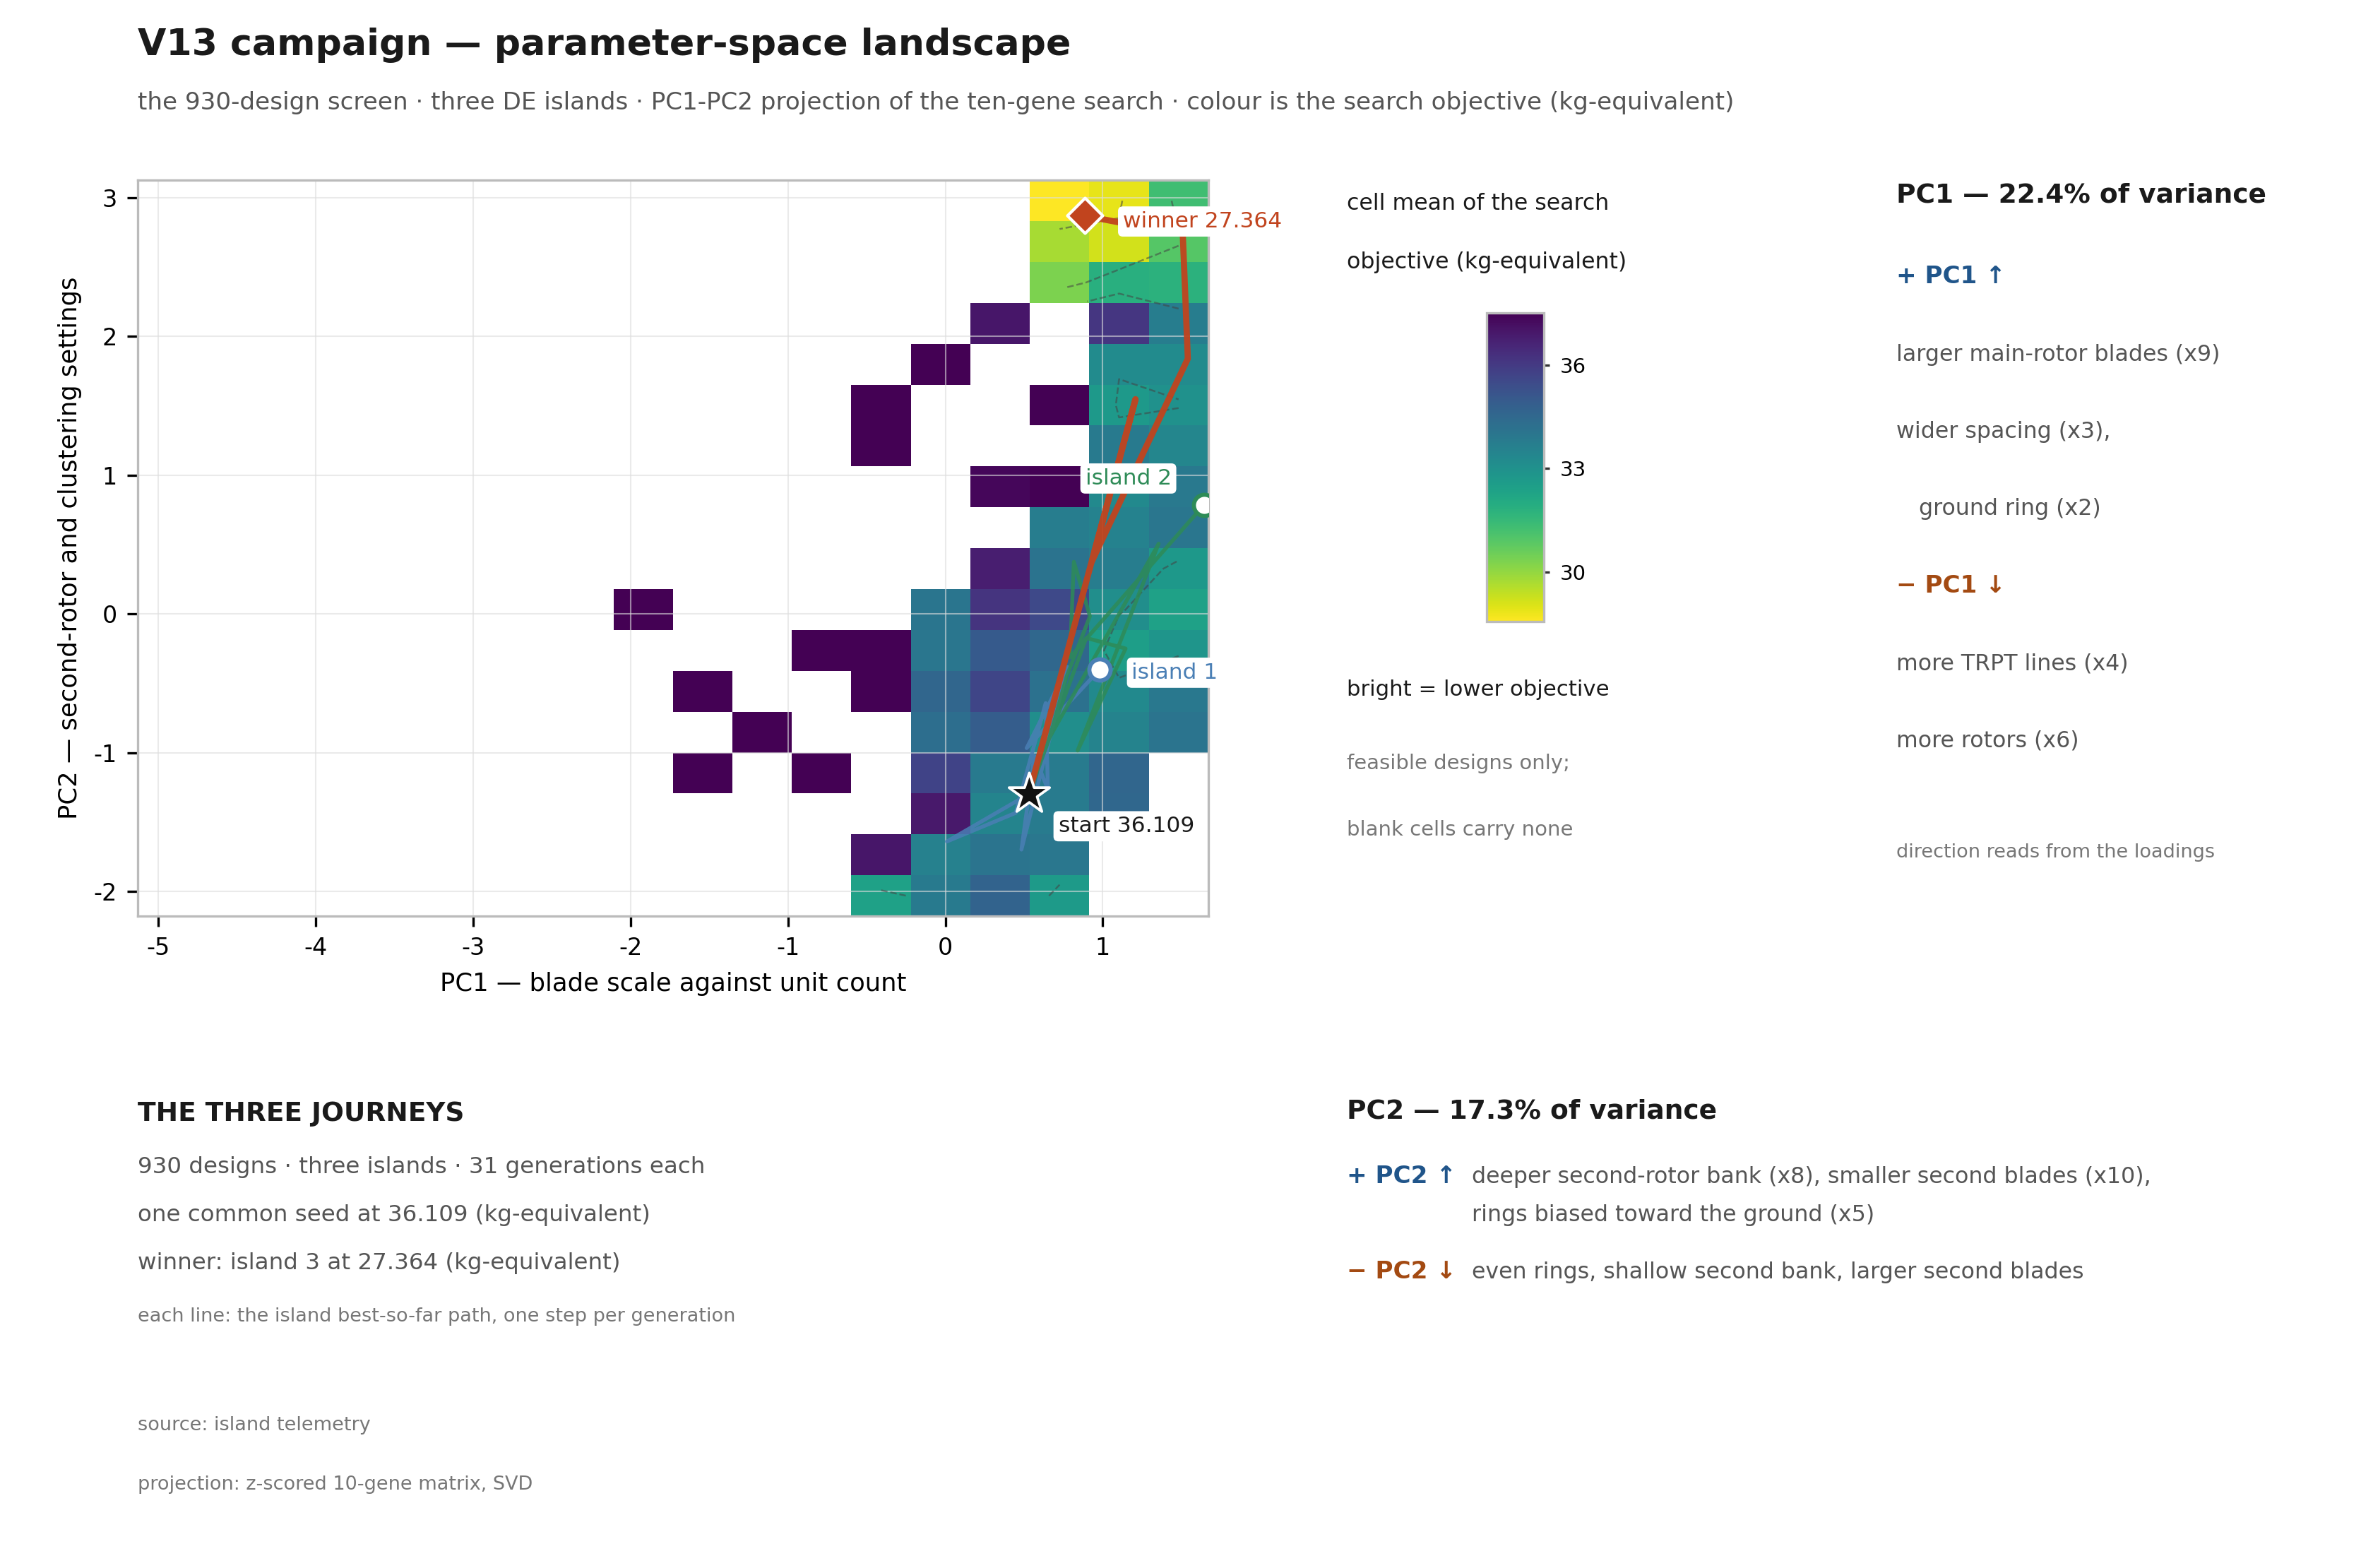

Here is the Python script that generated this plot:
#!/usr/bin/python3
# -*- coding: utf-8 -*-
"""pca-landscape: generating script for the levers-landscape plate (PCA redo).

Plate: docs/reporting/figures/pca-landscape/SPEC.md (GENERATE stage).
Draws the PC1-PC2 projection of the 930-design v13 5 kW screen, coloured
by the search objective, with the three island journeys.  The reading
insets carry the lever directions, in the form of the old campaign
landscape charts.

Inputs: the three island telemetry files of the campaign
`v13_5kw_masslift_len18.8_rotorcount_bankderate2` (data commit dd3cc6a,
run a76c5e9, era post-95c385d_wind-authority).  310 rows per island,
columns x1..x10 beside fitness, status and the outcomes.

Run:
  /usr/bin/python3 docs/reporting/figures/pca-landscape/pca-landscape.py \
      --script-commit <hex>

Toolchain pin: /usr/bin/python3 (CPython 3.12.3), matplotlib 3.10.8,
numpy 2.4.4.  F-REPRO: svg.hashsalt set, SVG dc:date normalised, PDF and
PNG metadata fixed, no timestamps anywhere.

Outputs (in this directory): pca-landscape.svg / .pdf / .png,
label-ledger.txt, manifest.json.
"""
from __future__ import annotations

import argparse
import csv
import hashlib
import html
import json
import re
import sys
from pathlib import Path

import numpy as np
import matplotlib

matplotlib.use("Agg")
import matplotlib.pyplot as plt
from matplotlib.colors import Normalize

HERE = Path(__file__).resolve().parent
REPO = HERE.parents[3]
SLUG = "pca-landscape"
RD = REPO / "scripts" / "results" / "v13_5kw_masslift_len18.8_rotorcount_bankderate2"
ISLANDS = (1, 2, 3)

# ---------------------------------------------------------------- constants
DATA_COMMIT = "dd3cc6a"
RUN = "a76c5e9"
ERA = "post-95c385d_wind-authority"
ROWS = "NR-001, NR-005, NR-006, NR-044, NR-045"
ROW_WANTS = []
BINS = 18

INK = "#1a1a1a"
LINE = "#333333"
GREY = "#555555"
FAINT = "#777777"
MUTED = "#98a0a8"
BLUE_D = "#20558a"
ORANGE_D = "#a34a12"
ISLAND_COLOR = {1: "#4a7fb5", 2: "#2e8b57", 3: "#c1441e"}

GENES = ["r_hub", "r_bottom", "target_Lr", "n_lines", "density_profile",
         "rotor_count", "bank_top", "bank_bottom", "blade_scale_top",
         "blade_scale_bottom"]

TITLE = "V13 campaign — parameter-space landscape"
SUB = ("the 930-design screen · three DE islands · PC1-PC2 projection of the "
       "ten-gene search · colour is the search objective (kg-equivalent)")

LEDGER: list[str] = []


def keep(s: str) -> str:
    LEDGER.append(s)
    return s


def txt(ax, x, y, s, **kw):
    return ax.text(x, y, keep(s), **kw)


def sha256(path: Path) -> str:
    return hashlib.sha256(path.read_bytes()).hexdigest()


def load_telemetry() -> list[dict]:
    rows: list[dict] = []
    for isl in ISLANDS:
        p = RD / f"island_{isl}" / "telemetry.csv"
        lines = [ln for ln in p.read_text().splitlines()
                 if not ln.startswith("#") and ln.strip()]
        got = list(csv.DictReader(lines))
        assert got, p
        rows.extend(got)
    return rows


def main() -> int:
    ap = argparse.ArgumentParser()
    ap.add_argument("--script-commit", default="uncommitted")
    ap.add_argument("--outdir", default=str(HERE))
    args = ap.parse_args()
    outdir = Path(args.outdir)
    outdir.mkdir(parents=True, exist_ok=True)

    # ------------------------------------------------------------ inputs
    for isl in ISLANDS:
        head = (RD / f"island_{isl}" / "telemetry.csv").read_text(
        ).splitlines()[0]
        assert f"era={ERA}" in head, head
        assert f"git={RUN}" in head, head

    rows = load_telemetry()
    per_isl = [sum(1 for r in rows if r["island"] == str(i))
               for i in ISLANDS]
    status_all = {s: sum(1 for r in rows if r["status"] == s)
                  for s in ("ok", "reject", "clearance_reject",
                            "reject_twist")}

    X = np.array([[float(r[f"x{i}"]) for i in range(1, 11)] for r in rows])
    fit = np.array([float(r["fitness"]) for r in rows])
    st = np.array([r["status"] for r in rows])
    gen = np.array([int(r["gen"]) for r in rows])
    isl_a = np.array([int(r["island"]) for r in rows])
    feas = (st == "ok") & (fit < 1e6)

    # ------------------------------------------------------------ projection
    mu = X.mean(axis=0)
    sd = X.std(axis=0, ddof=1)
    Xc = (X - mu) / sd
    _, S, Vt = np.linalg.svd(Xc, full_matrices=False)
    var = S**2 / (S**2).sum()
    V = Vt.T
    pc1 = Xc @ V[:, 0]
    pc2 = Xc @ V[:, 1]

    # clip window from the full-screen percentiles (same window in both kits)
    x1w, x2w = np.percentile(pc1, [1, 99])
    y1w, y2w = np.percentile(pc2, [1, 99])

    # best-so-far journey per island
    journeys = {}
    for isl in ISLANDS:
        pts = []
        for g in range(31):
            cand = np.where((isl_a == isl) & (gen <= g) & feas)[0]
            best = cand[np.argmin(fit[cand])]
            pts.append((pc1[best], pc2[best], fit[best]))
        journeys[isl] = pts

    seed_i = int(np.where((isl_a == 1) & (gen == 0))[0][0])
    win_i = int(np.argmin(np.where(feas, fit, np.inf)))
    for isl in ISLANDS:
        s_i = int(np.where((isl_a == isl) & (gen == 0))[0][0])
        assert abs(pc1[s_i] - pc1[seed_i]) < 1e-9
        assert abs(fit[s_i] - fit[seed_i]) < 1e-9

    # ------------------------------------------------------------ checks
    vmin = float(np.percentile(fit[feas], 2))
    vmax = float(np.percentile(fit[feas], 90))
    checks = [
        ("rows", len(rows), 930),
        ("rows per island", per_isl, [310, 310, 310]),
        ("status counts", status_all,
         {"ok": 508, "reject": 301, "clearance_reject": 110,
          "reject_twist": 11}),
        ("feasible rows", int(feas.sum()), 508),
        ("generation indices per island",
         [len(np.unique(gen[isl_a == i])) for i in ISLANDS], [31, 31, 31]),
        ("PC1 share (2 dp)", round(float(var[0]) * 100, 2), 22.43),
        ("PC2 share (2 dp)", round(float(var[1]) * 100, 2), 17.26),
        ("PC1 share (1 dp drawn)", f"{var[0]*100:.1f}", "22.4"),
        ("PC2 share (1 dp drawn)", f"{var[1]*100:.1f}", "17.3"),
        ("seed fit", float(fit[seed_i]), 36.109),
        ("seed pc", (round(float(pc1[seed_i]), 3), round(float(pc2[seed_i]), 3)),
         (0.531, -1.297)),
        ("winner fit", float(fit[win_i]), 27.364),
        ("winner island", int(isl_a[win_i]), 3),
        ("winner pc",
         (round(float(pc1[win_i]), 3), round(float(pc2[win_i]), 3)),
         (0.885, 2.869)),
        ("PC1 top loadings",
         [GENES[j] for j in np.argsort(-np.abs(V[:, 0]))[:3]],
         ["n_lines", "rotor_count", "blade_scale_top"]),
        ("PC2 top loadings",
         [GENES[j] for j in np.argsort(-np.abs(V[:, 1]))[:3]],
         ["bank_bottom", "blade_scale_bottom", "density_profile"]),
        ("PC1 share covers top three", bool(abs(V[3, 0]) > 0.5), True),
    ]
    for name, got, want in checks:
        ok = got == want
        print(f"check: {name}: {got}  ({'OK' if ok else 'FAIL'})")
        if not ok:
            return 1
    print(f"clip window: pc1 [{x1w:.3f}, {x2w:.3f}]  pc2 [{y1w:.3f}, {y2w:.3f}]")
    print(f"colour norm: vmin {vmin:.3f}  vmax {vmax:.3f}")

    shares = (f"{var[0]*100:.1f}", f"{var[1]*100:.1f}")

    # ------------------------------------------------------------ style
    plt.rcParams.update({
        "font.size": 8,
        "svg.hashsalt": "ktd-fig-pin-2026-10-13",
        "svg.fonttype": "none",
        "pdf.fonttype": 42,
        "ps.fonttype": 42,
        "figure.facecolor": "white",
        "savefig.facecolor": "white",
    })

    fig = plt.figure(figsize=(11.2, 7.4))
    gs = fig.add_gridspec(2, 3, width_ratios=[3.0, 1.15, 1.15],
                          height_ratios=[4.0, 1.30], left=0.058, right=0.972,
                          top=0.885, bottom=0.145, hspace=0.38, wspace=0.22)
    ax_main = fig.add_subplot(gs[0, 0])
    ax_legend = fig.add_subplot(gs[0, 1])
    ax_pc1 = fig.add_subplot(gs[0, 2])
    ax_journey = fig.add_subplot(gs[1, 0])
    ax_pc2 = fig.add_subplot(gs[1, 1:])

    fig.text(0.058, 0.965, keep(TITLE), size=12.5, weight="bold", color=INK)
    fig.text(0.058, 0.930, keep(SUB), size=8.2, color=GREY)

    # ------------------------------------------------------------ main panel
    eff = feas & (pc1 >= x1w) & (pc1 <= x2w) & (pc2 >= y1w) & (pc2 <= y2w)
    Hw, _, _ = np.histogram2d(pc1[eff], pc2[eff], bins=BINS,
                              range=[[x1w, x2w], [y1w, y2w]],
                              weights=fit[eff])
    Hc, xe, ye = np.histogram2d(pc1[eff], pc2[eff], bins=BINS,
                                range=[[x1w, x2w], [y1w, y2w]])
    with np.errstate(invalid="ignore", divide="ignore"):
        H_avg = np.ma.masked_where(Hc == 0, Hw / Hc)

    im = ax_main.imshow(H_avg.T, origin="lower", aspect="auto",
                        extent=(x1w, x2w, y1w, y2w), cmap="viridis_r",
                        norm=Normalize(vmin=vmin, vmax=vmax),
                        interpolation="nearest")
    ax_main.set_xlim(x1w, x2w)
    ax_main.set_ylim(y1w, y2w)

    xc = (xe[:-1] + xe[1:]) / 2
    yc = (ye[:-1] + ye[1:]) / 2
    for lvl in (29.0, 31.0, 33.0):
        ax_main.contour(xc, yc, H_avg.T, levels=[lvl], colors="#444444",
                        linewidths=0.6, alpha=0.55, linestyles="--")

    for isl in ISLANDS:
        js = journeys[isl]
        xs = [p[0] for p in js]
        ys = [p[1] for p in js]
        big = isl == 3
        ax_main.plot(xs, ys, color=ISLAND_COLOR[isl], lw=2.1 if big else 1.3,
                     alpha=0.95 if big else 0.85, zorder=6,
                     solid_capstyle="round")

    ax_main.scatter([pc1[seed_i]], [pc2[seed_i]], marker="*", s=210,
                    c="#111111", edgecolors="white", linewidths=0.9,
                    zorder=9)
    for isl in (1, 2):
        ex, ey, _ = journeys[isl][-1]
        ax_main.scatter([ex], [ey], marker="o", s=52, facecolor="white",
                        edgecolors=ISLAND_COLOR[isl], linewidths=1.4,
                        zorder=8)
    ex, ey, _ = journeys[3][-1]
    ax_main.scatter([ex], [ey], marker="D", s=72, c=ISLAND_COLOR[3],
                    edgecolors="white", linewidths=1.0, zorder=9)

    bbox = dict(boxstyle="round,pad=0.22", facecolor="white", edgecolor="none",
                alpha=1.0)
    ax_main.annotate(keep("start 36.109"), (pc1[seed_i], pc2[seed_i]),
                     xytext=(10, -13), textcoords="offset points",
                     size=7.5, color=INK, zorder=10, bbox=bbox)
    ax_main.annotate(keep("island 1"), (journeys[1][-1][0], journeys[1][-1][1]),
                     xytext=(11, -3), textcoords="offset points",
                     size=7.5, color=ISLAND_COLOR[1], zorder=10, bbox=bbox)
    ax_main.annotate(keep("island 2"), (journeys[2][-1][0], journeys[2][-1][1]),
                     xytext=(-11, 7), textcoords="offset points", ha="right",
                     size=7.5, color=ISLAND_COLOR[2], zorder=10, bbox=bbox)
    ax_main.annotate(keep("winner 27.364"),
                     (journeys[3][-1][0], journeys[3][-1][1]),
                     xytext=(13, -4), textcoords="offset points", size=7.5,
                     color=ISLAND_COLOR[3], zorder=10, bbox=bbox)

    ax_main.set_xlabel(keep("PC1 — blade scale against unit count"), size=8.5)
    ax_main.set_ylabel(keep("PC2 — second-rotor and clustering settings"),
                       size=8.5)
    xt = [-5, -4, -3, -2, -1, 0, 1]
    yt = [-2, -1, 0, 1, 2, 3]
    ax_main.set_xticks(xt)
    ax_main.set_xticklabels([keep(f"{t}") for t in xt])
    ax_main.set_yticks(yt)
    ax_main.set_yticklabels([keep(f"{t}") for t in yt])
    ax_main.minorticks_off()
    ax_main.grid(color="#dddddd", lw=0.5, alpha=0.6, zorder=1)
    ax_main.set_axisbelow(True)
    for sp in ax_main.spines.values():
        sp.set_color("#bbbbbb")

    # ------------------------------------------------------------ colorbar
    ax_legend.set_axis_off()
    txt(ax_legend, 0.0, 0.96, "cell mean of the search", size=7.6, color=INK)
    txt(ax_legend, 0.0, 0.88, "objective (kg-equivalent)", size=7.6,
        color=INK)
    cax = ax_legend.inset_axes([0.34, 0.40, 0.14, 0.42])
    cbar = fig.colorbar(im, cax=cax)
    cbar.set_ticks([30, 33, 36])
    cbar.ax.set_yticklabels([keep("30"), keep("33"), keep("36")])
    cbar.ax.tick_params(labelsize=7, length=2, color=LINE)
    cbar.outline.set_edgecolor("#bbbbbb")
    txt(ax_legend, 0.0, 0.30, "bright = lower objective", size=7.4, color=INK)
    txt(ax_legend, 0.0, 0.20, "feasible designs only;", size=7, color=FAINT)
    txt(ax_legend, 0.0, 0.11, "blank cells carry none", size=7, color=FAINT)

    # ------------------------------------------------------------ PC1 inset
    ax_pc1.set_axis_off()
    txt(ax_pc1, 0.0, 0.97, f"PC1 — {shares[0]}% of variance", size=9,
        weight="bold", color=INK)
    # One row per line. The long loading line wraps so no row runs past the
    # panel edge and clips at the page margin (T4-6).
    pc1_rows = [
        ("+ PC1 ↑", BLUE_D, 8.2, "bold", 0.86, 0.0),
        ("larger main-rotor blades (x9)", GREY, 7.6, "normal", 0.755, 0.0),
        ("wider spacing (x3),", GREY, 7.6, "normal", 0.650, 0.0),
        ("ground ring (x2)", GREY, 7.6, "normal", 0.545, 0.055),
        ("− PC1 ↓", ORANGE_D, 8.2, "bold", 0.440, 0.0),
        ("more TRPT lines (x4)", GREY, 7.6, "normal", 0.335, 0.0),
        ("more rotors (x6)", GREY, 7.6, "normal", 0.230, 0.0),
    ]
    for s, col, size, weight, y, x in pc1_rows:
        txt(ax_pc1, x, y, s, size=size, weight=weight, color=col)
    txt(ax_pc1, 0.0, 0.08, "direction reads from the loadings", size=6.5,
        color=FAINT)

    # ------------------------------------------------------------ PC2 inset
    ax_pc2.set_axis_off()
    txt(ax_pc2, 0.0, 0.93, f"PC2 — {shares[1]}% of variance", size=9,
        weight="bold", color=INK)
    txt(ax_pc2, 0.0, 0.66, "+ PC2 ↑", size=8.2, weight="bold", color=BLUE_D)
    txt(ax_pc2, 0.13, 0.66, "deeper second-rotor bank (x8), smaller second "
        "blades (x10),", size=7.6, color=GREY)
    txt(ax_pc2, 0.13, 0.50, "rings biased toward the ground (x5)", size=7.6,
        color=GREY)
    txt(ax_pc2, 0.0, 0.26, "− PC2 ↓", size=8.2, weight="bold", color=ORANGE_D)
    txt(ax_pc2, 0.13, 0.26, "even rings, shallow second bank, larger second "
        "blades", size=7.6, color=GREY)

    # ------------------------------------------------------------ journey inset
    ax_journey.set_axis_off()
    txt(ax_journey, 0.0, 0.92, "THE THREE JOURNEYS", size=9, weight="bold",
        color=INK)
    txt(ax_journey, 0.0, 0.70, "930 designs · three islands · 31 generations "
        "each", size=7.8, color=GREY)
    txt(ax_journey, 0.0, 0.50, "one common seed at 36.109 (kg-equivalent)",
        size=7.8, color=GREY)
    txt(ax_journey, 0.0, 0.30, "winner: island 3 at 27.364 (kg-equivalent)",
        size=7.8, color=GREY)
    txt(ax_journey, 0.0, 0.08, "each line: the island best-so-far path, one "
        "step per generation", size=6.5, color=FAINT)

    # ------------------------------------------------------------ foot
    stamp1 = "source: island telemetry"
    stamp2 = "projection: z-scored 10-gene matrix, SVD"
    fig.text(0.058, 0.088, keep(stamp1), size=6.5, color=FAINT)
    fig.text(0.058, 0.050, keep(stamp2), size=6.5, color=FAINT)

    # ------------------------------------------------------------ save
    svg = outdir / f"{SLUG}.svg"
    pdf = outdir / f"{SLUG}.pdf"
    png = outdir / f"{SLUG}.png"
    fig.savefig(svg)
    fig.savefig(pdf, metadata={"Creator": f"{SLUG} · KTD figures",
                               "CreationDate": None})
    fig.savefig(png, dpi=300)
    plt.close(fig)

    raw = svg.read_bytes()
    raw = re.sub(rb"<dc:date>[^<]*</dc:date>",
                 rb"<dc:date>1970-01-01T00:00:00</dc:date>", raw)
    svg.write_bytes(raw)

    ledger = sorted(set(LEDGER))
    (outdir / "label-ledger.txt").write_text("\n".join(ledger) + "\n",
                                             encoding="utf-8")

    found = {
        html.unescape(re.sub(r"<[^>]+>", "", m)).strip()
        for m in re.findall(r"<text[^>]*>(.*?)</text>", svg.read_text(),
                            flags=re.S)
    }
    missing = sorted(found - set(ledger))
    extra = sorted(set(ledger) - found)
    if missing or extra:
        print("F-LABEL self-check FAILED", file=sys.stderr)
        for s in missing:
            print(f"  in vector, not in ledger: {s!r}", file=sys.stderr)
        for s in extra:
            print(f"  in ledger, not in vector: {s!r}", file=sys.stderr)
        return 1

    manifest = {
        "slug": SLUG,
        "script": {"path": f"docs/reporting/figures/{SLUG}/{SLUG}.py",
                   "sha256": sha256(Path(__file__).resolve())},
        "toolchain": {"python": ".".join(str(v) for v in sys.version_info[:3]),
                      "matplotlib": matplotlib.__version__,
                      "numpy": np.__version__},
        "inputs": {
            "telemetry": [
                {"path": (f"scripts/results/v13_5kw_masslift_len18.8_"
                          f"rotorcount_bankderate2/island_{i}/telemetry.csv"),
                 "sha256": sha256(RD / f"island_{i}" / "telemetry.csv")}
                for i in ISLANDS],
            "register_rows": ["NR-001", "NR-005", "NR-006", "NR-044",
                              "NR-045"],
            "row_wants": ROW_WANTS,
        },
        "data_commit": DATA_COMMIT,
        "script_commit": args.script_commit,
        "command": (f"/usr/bin/python3 docs/reporting/figures/{SLUG}/{SLUG}.py "
                    f"--script-commit {args.script_commit}"),
        "precision": ("journey values as signed; variance shares at 1 dp; "
                      "colour norm at 2 dp internal"),
        "outputs": {f"{SLUG}.svg": sha256(svg), f"{SLUG}.pdf": sha256(pdf),
                    f"{SLUG}.png": sha256(png),
                    "label-ledger.txt": sha256(outdir / "label-ledger.txt")},
    }
    (outdir / "manifest.json").write_text(
        json.dumps(manifest, indent=2, sort_keys=True) + "\n",
        encoding="utf-8")

    print(f"written: {SLUG}.svg / .pdf / .png, label-ledger.txt "
          f"({len(ledger)} strings), manifest.json")
    print("F-LABEL self-check: OK")
    return 0


if __name__ == "__main__":
    sys.exit(main())
